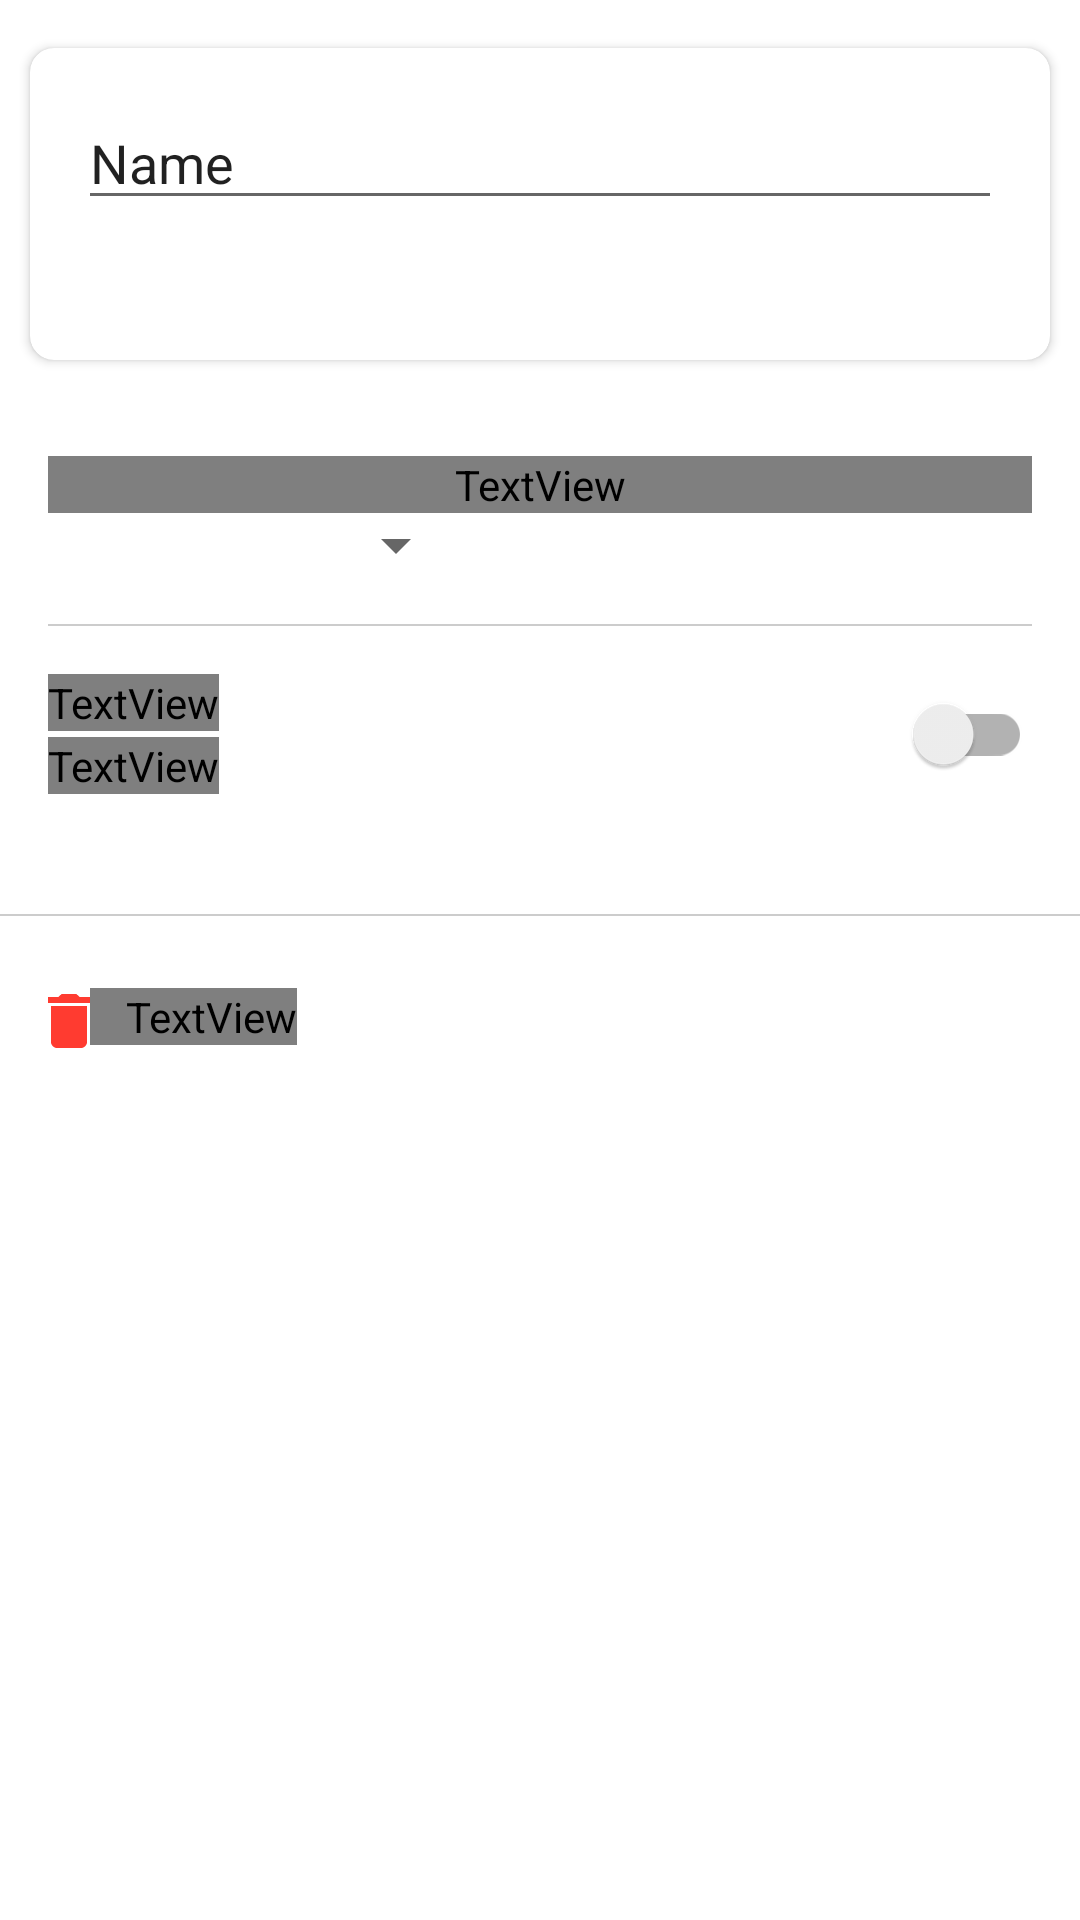

Reconstruct the res/layout file that produces this screen, plus the resources it refers to.
<!-- AndroidManifest.xml: application theme Theme.Todoapp -->
<!-- res/layout/fragment_create_note.xml -->
<?xml version="1.0" encoding="utf-8"?>
<LinearLayout xmlns:android="http://schemas.android.com/apk/res/android"
    xmlns:tools="http://schemas.android.com/tools"
    android:layout_width="match_parent"
    android:layout_height="match_parent"
    xmlns:app="http://schemas.android.com/apk/res-auto"
    tools:context=".view.CreateNoteFragment"
    android:background="@color/transparent"
    android:orientation="vertical">

    <androidx.cardview.widget.CardView
        android:layout_width="match_parent"
        android:layout_height="wrap_content"
        android:layout_marginHorizontal="10dp"
        android:layout_marginVertical="16dp"
        app:cardCornerRadius="8dp"
        android:minHeight="104dp" >

        <EditText
            android:id="@+id/editTextTextPersonName"
            android:layout_width="match_parent"
            android:layout_height="wrap_content"
            android:layout_margin="16dp"
            android:ems="10"
            android:inputType="textMultiLine"
            android:text="Name" />
    </androidx.cardview.widget.CardView>

    <LinearLayout
        android:layout_width="match_parent"
        android:layout_height="72dp"
        android:orientation="vertical"
        android:padding="16dp">

        <TextView
            android:id="@+id/textView"
            android:layout_width="match_parent"
            android:layout_height="wrap_content"
            android:fontFamily="@font/roboto"
            android:textSize="16sp"
            android:textColor="@color/label_primary"
            android:text="@string/importance" />

        <Spinner
            android:id="@+id/spinImportance"
            android:layout_width="140dp"
            android:layout_height="21dp" />
    </LinearLayout>

    <View
        android:id="@+id/divider"
        android:layout_marginHorizontal="16dp"
        android:layout_width="match_parent"
        android:layout_height="0.5dp"
        android:background="@color/support_separator" />

    <RelativeLayout
        android:layout_width="match_parent"
        android:layout_height="72dp"
        android:padding="16dp">

        <TextView
            android:id="@+id/textView2"
            android:layout_width="wrap_content"
            android:layout_height="wrap_content"
            android:layout_alignParentTop="true"
            android:fontFamily="@font/roboto"
            android:textSize="16sp"
            android:textColor="@color/label_primary"
            android:text="@string/do_before" />

        <TextView
            android:id="@+id/tvDate"
            android:layout_width="wrap_content"
            android:layout_height="wrap_content"
            android:layout_alignParentBottom="true"
            android:fontFamily="@font/roboto"
            android:textSize="14sp"
            android:textColor="@color/blue" />

        <androidx.appcompat.widget.SwitchCompat
            android:id="@+id/switchDate"
            android:layout_width="wrap_content"
            android:layout_height="match_parent"
            android:layout_alignParentEnd="true"
            android:theme="@style/DateSwitch"/>
    </RelativeLayout>

    <View
        android:id="@+id/spacer"
        android:layout_width="match_parent"
        android:layout_height="24dp" />

    <View
        android:id="@+id/divider2"
        android:layout_width="match_parent"
        android:layout_height="0.5dp"
        android:background="@color/support_separator" />

    <LinearLayout
        android:layout_width="match_parent"
        android:layout_height="56dp"
        android:paddingHorizontal="16dp"
        android:paddingTop="24dp"
        android:orientation="horizontal">

        <ImageButton
            android:id="@+id/imbDelete"
            android:paddingTop="2dp"
            android:layout_width="wrap_content"
            android:layout_height="wrap_content"
            android:background="@color/transparent"
            app:srcCompat="@drawable/ic_delete" />

        <TextView
            android:id="@+id/tvDelete"
            android:layout_width="wrap_content"
            android:layout_height="wrap_content"
            android:paddingStart="12dp"
            android:textSize="16sp"
            android:fontFamily="@font/roboto"
            android:textColor="@color/red"
            android:text="@string/delete" />
    </LinearLayout>

</LinearLayout>
<!-- resources referenced by this layout -->
<resources>
  <color name="blue">#007AFF</color>
  <color name="label_primary">#000000</color>
  <color name="red">#FF3B30</color>
  <color name="support_separator">#33000000</color>
  <color name="transparent">#00FFFFFF</color>
  <!-- drawable ic_delete (drawable) -->
  <vector xmlns:android="http://schemas.android.com/apk/res/android"
      android:width="14dp"
      android:height="18dp"
      android:viewportWidth="14"
      android:viewportHeight="18">
    <path
        android:pathData="M13.9844,0.9844V3H0.0156V0.9844H3.4844L4.5156,0H9.4844L10.5156,0.9844H13.9844ZM1,15.9844V3.9844H13V15.9844C13,16.5156 12.7969,16.9844 12.3906,17.3906C11.9844,17.7969 11.5156,18 10.9844,18H3.0156C2.4844,18 2.0156,17.7969 1.6094,17.3906C1.2031,16.9844 1,16.5156 1,15.9844Z"
        android:fillColor="#FF3B30"/>
  </vector>
  <string name="delete">Удалить</string>
  <string name="do_before">Сделать до</string>
  <string name="importance">Важность</string>
  <style name="Theme.Todoapp" parent="Theme.MaterialComponents.DayNight.NoActionBar">
          
          <item name="colorPrimary">@color/white</item>
          <item name="colorPrimaryVariant">@color/white</item>
          <item name="colorOnPrimary">@color/white</item>
          
          <item name="colorSecondary">@color/white</item>
          <item name="colorSecondaryVariant">@color/white</item>
          <item name="colorOnSecondary">@color/white</item>
          <item name="android:statusBarColor">@color/back_primary</item>
          <item name="android:windowLightStatusBar">true</item>
      </style>
  <color name="white">#FFFFFFFF</color>
  <color name="back_primary">#F7F6F2</color>
</resources>
